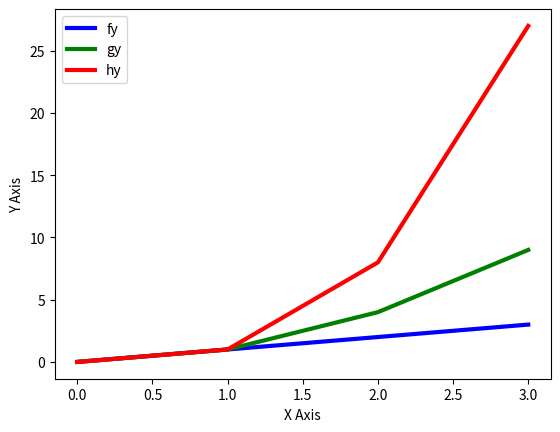

Here is the Python script that generated this plot:
# Week08-plottask.py
# Author: Niall O Flaherty
# Write a program called plottask.py that displays a plot of the functions f(x)=x, g(x)=x2 and h(x)=x3 in the range [0, 4] on the one set of axes.

import numpy as np
import matplotlib.pyplot as plt

xpoints = np.array(range(0,4))
# Creating the X-Axis 0,4

fy = xpoints
gy = xpoints * xpoints
hy = xpoints * xpoints * xpoints
# Creating the Y-Axis

plt.plot(fy, linestyle='solid', linewidth='3', color='blue', label='fy')
plt.plot(gy, linestyle='solid', linewidth='3', color='green', label='gy')
plt.plot(hy, linestyle='solid', linewidth='3', color='red', label='hy')
# Creates the f, g, y plot; the line-style; the line width; the colour; label 
# Advised of extra marks for making the plot look nice, did not know how far to go with this!
# plt.legend is required for the 'label' to show' (see below)

plt.legend()
plt.xlabel("X Axis")
plt.ylabel("Y Axis")
# Legend shows the names of the lines
# plt.xlabel & plt.ylabel labels the X / Y Axis

plt.show()
# Outputs the plot on-screen

'''
plt.savefig('Week08-PlotImage.png')
# The above code would save the output as a .png file
'''